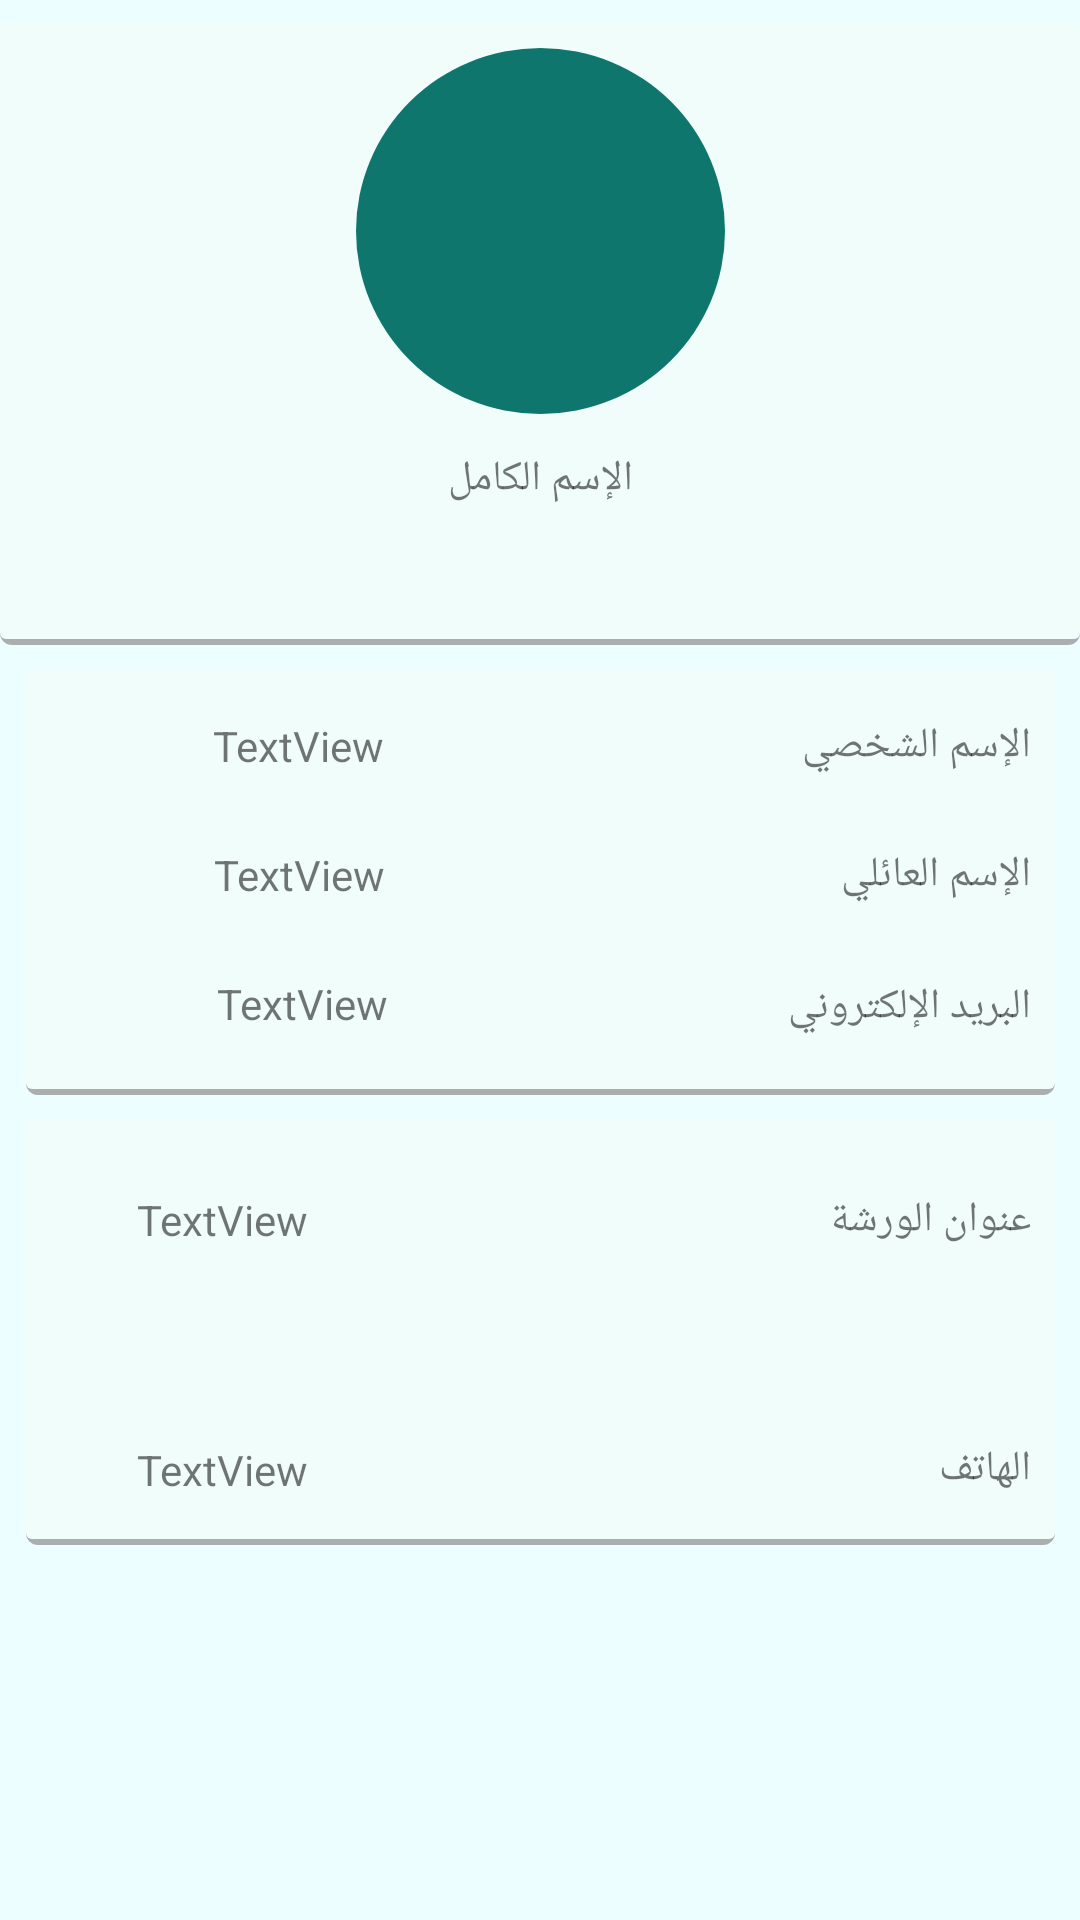

Reconstruct the res/layout file that produces this screen, plus the resources it refers to.
<!-- AndroidManifest.xml: fallback theme Theme.MaterialComponents.DayNight.NoActionBar -->
<!-- res/layout/fragment_worker_profile.xml -->
<?xml version="1.0" encoding="utf-8"?>

<android.support.constraint.ConstraintLayout xmlns:android="http://schemas.android.com/apk/res/android"
    xmlns:tools="http://schemas.android.com/tools"
    android:layout_width="match_parent"
    xmlns:app="http://schemas.android.com/apk/res-auto"
    android:background="@color/background"
    android:layout_height="match_parent"
    tools:context=".Fragments.workerProfile">
    <android.support.constraint.ConstraintLayout
        android:id="@+id/constraintLayout"
        android:layout_width="match_parent"
        android:layout_height="207dp"
        android:layout_marginTop="8dp"
        android:background="@drawable/shadow_style"
        android:gravity="top|center"
        android:orientation="horizontal"
        app:layout_constraintEnd_toEndOf="parent"
        app:layout_constraintHorizontal_bias="0.0"
        app:layout_constraintStart_toStartOf="parent"
        app:layout_constraintTop_toTopOf="parent">

        <TextView
            android:id="@+id/FullName"
            android:layout_width="wrap_content"
            android:layout_height="wrap_content"
            android:layout_marginStart="8dp"
            android:layout_marginTop="12dp"
            android:layout_marginEnd="8dp"
            android:layout_marginBottom="8dp"
            android:layout_weight="1"
            android:text="الإسم الكامل"
            app:layout_constraintBottom_toBottomOf="parent"
            app:layout_constraintEnd_toEndOf="parent"
            app:layout_constraintStart_toStartOf="parent"
            app:layout_constraintTop_toBottomOf="@+id/imageView7"
            app:layout_constraintVertical_bias="0.0" />

        <ImageView
            android:id="@+id/imageView7"
            android:layout_width="123dp"
            android:layout_height="122dp"
            android:layout_marginStart="8dp"
            android:layout_marginTop="8dp"
            android:layout_marginEnd="8dp"
            android:background="@drawable/rounded_logo"
            app:layout_constraintEnd_toEndOf="parent"
            app:layout_constraintStart_toStartOf="parent"
            app:layout_constraintTop_toTopOf="parent"
            app:srcCompat="@drawable/ic_user_avatar" />


    </android.support.constraint.ConstraintLayout>

    <android.support.constraint.ConstraintLayout
        android:id="@+id/constraintLayout2"
        android:layout_width="343dp"
        android:layout_height="142dp"
        android:layout_marginStart="8dp"
        android:layout_marginTop="8dp"
        android:layout_marginEnd="8dp"
        android:background="@drawable/shadow_style"
        app:layout_constraintEnd_toEndOf="parent"
        app:layout_constraintHorizontal_bias="0.516"
        app:layout_constraintStart_toStartOf="parent"
        app:layout_constraintTop_toBottomOf="@+id/constraintLayout">

        <TextView
            android:id="@+id/textView7"
            android:layout_width="wrap_content"
            android:layout_height="wrap_content"
            android:layout_marginTop="16dp"
            android:layout_marginEnd="8dp"
            android:text="الإسم الشخصي"
            app:layout_constraintEnd_toEndOf="parent"
            app:layout_constraintTop_toTopOf="parent" />

        <TextView
            android:id="@+id/FirstName"
            android:layout_width="wrap_content"
            android:layout_height="wrap_content"
            android:layout_marginStart="8dp"
            android:layout_marginTop="16dp"
            android:layout_marginEnd="8dp"
            android:text="TextView"
            app:layout_constraintEnd_toStartOf="@+id/textView7"
            app:layout_constraintHorizontal_bias="0.292"
            app:layout_constraintStart_toStartOf="parent"
            app:layout_constraintTop_toTopOf="parent" />

        <TextView
            android:id="@+id/textView8"
            android:layout_width="85dp"
            android:layout_height="20dp"
            android:layout_marginTop="24dp"
            android:layout_marginEnd="8dp"
            android:text="الإسم العائلي"
            app:layout_constraintEnd_toEndOf="parent"
            app:layout_constraintTop_toBottomOf="@+id/textView7" />

        <TextView
            android:id="@+id/LastName"
            android:layout_width="wrap_content"
            android:layout_height="wrap_content"
            android:layout_marginStart="8dp"
            android:layout_marginTop="24dp"
            android:layout_marginEnd="8dp"
            android:text="TextView"
            app:layout_constraintEnd_toStartOf="@+id/textView8"
            app:layout_constraintHorizontal_bias="0.308"
            app:layout_constraintStart_toStartOf="parent"
            app:layout_constraintTop_toBottomOf="@+id/FirstName" />

        <TextView
            android:id="@+id/textView11"
            android:layout_width="wrap_content"
            android:layout_height="wrap_content"
            android:layout_marginTop="24dp"
            android:layout_marginEnd="8dp"
            android:text="البريد الإلكتروني"
            app:layout_constraintEnd_toEndOf="parent"
            app:layout_constraintTop_toBottomOf="@+id/textView8" />

        <TextView
            android:id="@+id/mail"
            android:layout_width="wrap_content"
            android:layout_height="0dp"
            android:layout_marginStart="8dp"
            android:layout_marginTop="24dp"
            android:layout_marginEnd="8dp"
            android:text="TextView"
            app:layout_constraintEnd_toStartOf="@+id/textView11"
            app:layout_constraintHorizontal_bias="0.308"
            app:layout_constraintStart_toStartOf="parent"
            app:layout_constraintTop_toBottomOf="@+id/LastName" />
    </android.support.constraint.ConstraintLayout>

    <android.support.constraint.ConstraintLayout
        android:layout_width="343dp"
        android:layout_height="142dp"
        android:layout_marginStart="8dp"
        android:layout_marginTop="8dp"
        android:layout_marginEnd="8dp"
        android:background="@drawable/shadow_style"
        android:gravity="top|center"
        app:layout_constraintEnd_toEndOf="parent"
        app:layout_constraintStart_toStartOf="parent"
        app:layout_constraintTop_toBottomOf="@+id/constraintLayout2">

        <TextView
            android:id="@+id/textView5"
            android:layout_width="wrap_content"
            android:layout_height="wrap_content"
            android:layout_marginTop="24dp"
            android:layout_marginEnd="8dp"
            android:text="عنوان الورشة"
            app:layout_constraintEnd_toEndOf="parent"
            app:layout_constraintTop_toTopOf="parent" />

        <TextView
            android:id="@+id/WorkerAddressProfile"
            android:layout_width="wrap_content"
            android:layout_height="wrap_content"
            android:layout_marginStart="16dp"
            android:layout_marginTop="24dp"
            android:layout_marginEnd="8dp"
            android:lines="2"
            android:text="TextView"
            app:layout_constraintEnd_toStartOf="@+id/textView5"
            app:layout_constraintHorizontal_bias="0.112"
            app:layout_constraintStart_toStartOf="parent"
            app:layout_constraintTop_toTopOf="parent"
            tools:ignore="MissingConstraints" />

        <TextView
            android:id="@+id/textView9"
            android:layout_width="41dp"
            android:layout_height="wrap_content"
            android:layout_marginTop="64dp"
            android:layout_marginEnd="8dp"
            android:text="الهاتف"
            app:layout_constraintEnd_toEndOf="parent"
            app:layout_constraintTop_toBottomOf="@+id/textView5" />

        <TextView
            android:id="@+id/TelephoneWorker"
            android:layout_width="wrap_content"
            android:layout_height="16dp"
            android:layout_marginStart="8dp"
            android:layout_marginTop="48dp"
            android:layout_marginEnd="8dp"
            android:text="TextView"
            app:layout_constraintEnd_toStartOf="@+id/textView9"
            app:layout_constraintHorizontal_bias="0.131"
            app:layout_constraintStart_toStartOf="parent"
            app:layout_constraintTop_toBottomOf="@+id/WorkerAddressProfile" />
    </android.support.constraint.ConstraintLayout>

</android.support.constraint.ConstraintLayout>
<!-- resources referenced by this layout -->
<resources>
  <color name="background">#ECFEFF</color>
  <!-- drawable rounded_logo (drawable) -->
  <?xml version="1.0" encoding="utf-8"?>
  
  <shape xmlns:android="http://schemas.android.com/apk/res/android"
      android:shape="oval" android:useLevel="true"
      android:dither="true">
      <size android:height="8dp" android:width="8dp"></size>
      <solid android:color="@color/blue"></solid>
  </shape>
  <!-- drawable shadow_style (drawable) -->
  <?xml version="1.0" encoding="utf-8"?>
  
  <layer-list xmlns:android="http://schemas.android.com/apk/res/android">
      <item>
          <shape android:shape="rectangle">
              <solid android:color="#ca999999"/>
              <corners android:radius="4dp" />
          </shape>
      </item>
  
      <item
          android:left="0dp"
          android:right="0dp"
          android:top="0dp"
          android:bottom="2dp">
          <shape android:shape="rectangle">
              <solid android:color="@color/profileBackgroundColor"/>
              <corners android:radius="2dp" />
          </shape>
      </item>
  </layer-list>
  <color name="blue">#0F766E</color>
  <color name="profileBackgroundColor">#F0FDFA</color>
</resources>
